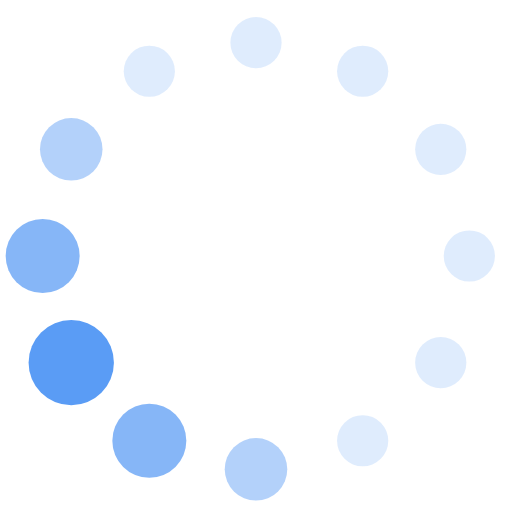
t = 0.00 s
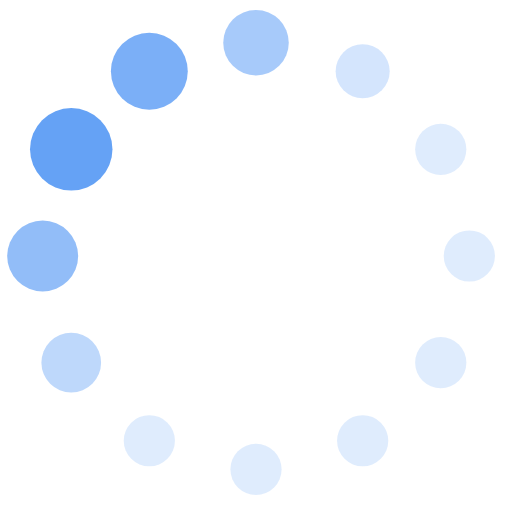
t = 0.19 s
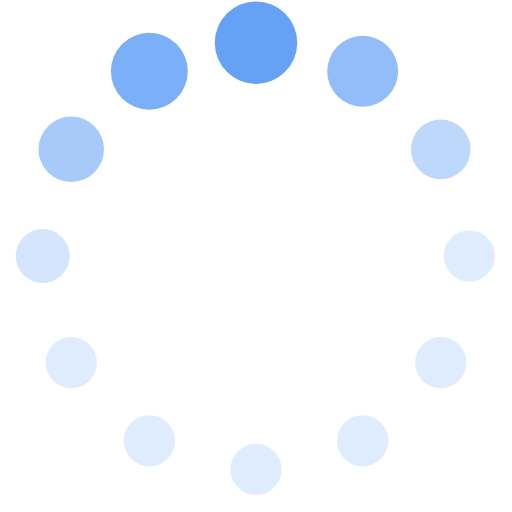
t = 0.31 s
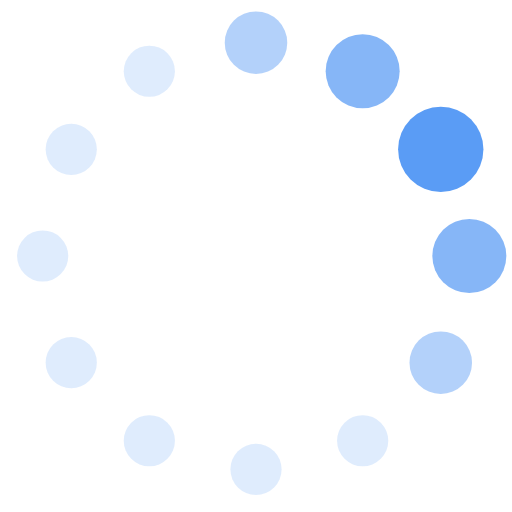
t = 0.50 s
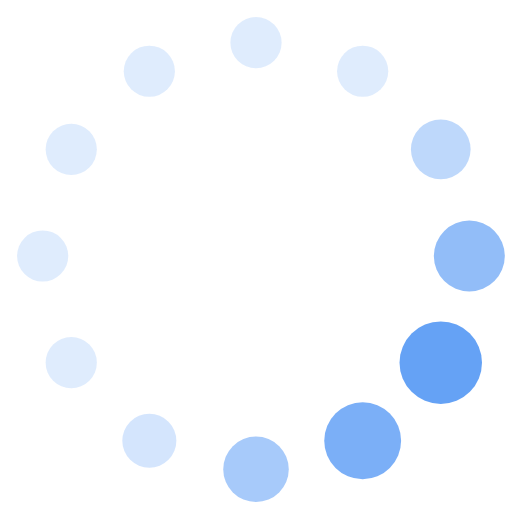
t = 0.69 s
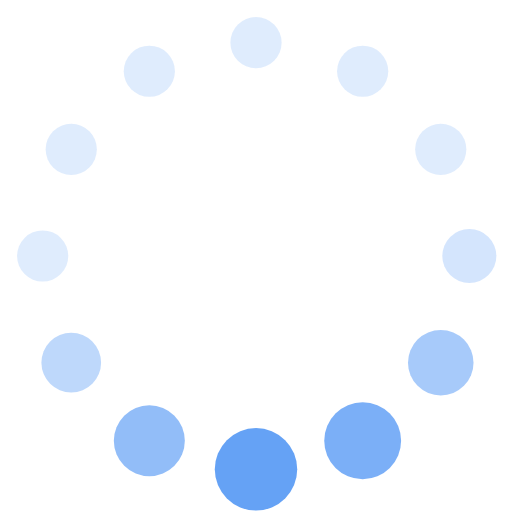
t = 0.81 s

The animated SVG that drew these frames (rendered in a browser with its animation timeline set to each time). Animation: 24 SMIL elements (animate=24); one cycle of 1.00 s, repeats indefinitely.

<svg  class="lds-default" xmlns="http://www.w3.org/2000/svg" xmlns:xlink="http://www.w3.org/1999/xlink"
    viewBox="20 20 60 60" preserveAspectRatio="xMidYMid">
    <circle stroke="transparent" cx="75" cy="50" r="4.33536">
        <animate attributeName="r" values="3;3;5;3;3" times="0;0.1;0.2;0.3;1" dur="1s" repeatCount="indefinite"
            begin="-0.917s"></animate>
        <animate attributeName="fill" values="rgba(35.29411764705882%,61.17647058823523%,96.07843137254902%,0.194);rgba(35.29411764705882%,61.17647058823523%,96.07843137254902%,0.194);#5a9cf5;rgba(35.29411764705882%,61.17647058823523%,96.07843137254902%,0.194);rgba(35.29411764705882%,61.17647058823523%,96.07843137254902%,0.194)"
            repeatCount="indefinite" times="0;0.1;0.2;0.3;1" dur="1s" begin="-0.917s"></animate>
    </circle>
    <circle stroke="transparent" cx="71.651" cy="62.5" r="4.99264">
        <animate attributeName="r" values="3;3;5;3;3" times="0;0.1;0.2;0.3;1" dur="1s" repeatCount="indefinite"
            begin="-0.833s"></animate>
        <animate attributeName="fill" values="rgba(35.29411764705882%,61.17647058823523%,96.07843137254902%,0.194);rgba(35.29411764705882%,61.17647058823523%,96.07843137254902%,0.194);#5a9cf5;rgba(35.29411764705882%,61.17647058823523%,96.07843137254902%,0.194);rgba(35.29411764705882%,61.17647058823523%,96.07843137254902%,0.194)"
            repeatCount="indefinite" times="0;0.1;0.2;0.3;1" dur="1s" begin="-0.833s"></animate>
    </circle>
    <circle stroke="transparent" cx="62.5" cy="71.651" r="4.32864">
        <animate attributeName="r" values="3;3;5;3;3" times="0;0.1;0.2;0.3;1" dur="1s" repeatCount="indefinite"
            begin="-0.75s"></animate>
        <animate attributeName="fill" values="rgba(35.29411764705882%,61.17647058823523%,96.07843137254902%,0.194);rgba(35.29411764705882%,61.17647058823523%,96.07843137254902%,0.194);#5a9cf5;rgba(35.29411764705882%,61.17647058823523%,96.07843137254902%,0.194);rgba(35.29411764705882%,61.17647058823523%,96.07843137254902%,0.194)"
            repeatCount="indefinite" times="0;0.1;0.2;0.3;1" dur="1s" begin="-0.75s"></animate>
    </circle>
    <circle stroke="transparent" cx="50" cy="75" r="3.66464">
        <animate attributeName="r" values="3;3;5;3;3" times="0;0.1;0.2;0.3;1" dur="1s" repeatCount="indefinite"
            begin="-0.667s"></animate>
        <animate attributeName="fill" values="rgba(35.29411764705882%,61.17647058823523%,96.07843137254902%,0.194);rgba(35.29411764705882%,61.17647058823523%,96.07843137254902%,0.194);#5a9cf5;rgba(35.29411764705882%,61.17647058823523%,96.07843137254902%,0.194);rgba(35.29411764705882%,61.17647058823523%,96.07843137254902%,0.194)"
            repeatCount="indefinite" times="0;0.1;0.2;0.3;1" dur="1s" begin="-0.667s"></animate>
    </circle>
    <circle stroke="transparent" cx="37.5" cy="71.651" r="3">
        <animate attributeName="r" values="3;3;5;3;3" times="0;0.1;0.2;0.3;1" dur="1s" repeatCount="indefinite"
            begin="-0.583s"></animate>
        <animate attributeName="fill" values="rgba(35.29411764705882%,61.17647058823523%,96.07843137254902%,0.194);rgba(35.29411764705882%,61.17647058823523%,96.07843137254902%,0.194);#5a9cf5;rgba(35.29411764705882%,61.17647058823523%,96.07843137254902%,0.194);rgba(35.29411764705882%,61.17647058823523%,96.07843137254902%,0.194)"
            repeatCount="indefinite" times="0;0.1;0.2;0.3;1" dur="1s" begin="-0.583s"></animate>
    </circle>
    <circle stroke="transparent" cx="28.349" cy="62.5" r="3">
        <animate attributeName="r" values="3;3;5;3;3" times="0;0.1;0.2;0.3;1" dur="1s" repeatCount="indefinite"
            begin="-0.5s"></animate>
        <animate attributeName="fill" values="rgba(35.29411764705882%,61.17647058823523%,96.07843137254902%,0.194);rgba(35.29411764705882%,61.17647058823523%,96.07843137254902%,0.194);#5a9cf5;rgba(35.29411764705882%,61.17647058823523%,96.07843137254902%,0.194);rgba(35.29411764705882%,61.17647058823523%,96.07843137254902%,0.194)"
            repeatCount="indefinite" times="0;0.1;0.2;0.3;1" dur="1s" begin="-0.5s"></animate>
    </circle>
    <circle stroke="transparent" cx="25" cy="50" r="3">
        <animate attributeName="r" values="3;3;5;3;3" times="0;0.1;0.2;0.3;1" dur="1s" repeatCount="indefinite"
            begin="-0.417s"></animate>
        <animate attributeName="fill" values="rgba(35.29411764705882%,61.17647058823523%,96.07843137254902%,0.194);rgba(35.29411764705882%,61.17647058823523%,96.07843137254902%,0.194);#5a9cf5;rgba(35.29411764705882%,61.17647058823523%,96.07843137254902%,0.194);rgba(35.29411764705882%,61.17647058823523%,96.07843137254902%,0.194)"
            repeatCount="indefinite" times="0;0.1;0.2;0.3;1" dur="1s" begin="-0.417s"></animate>
    </circle>
    <circle stroke="transparent" cx="28.349" cy="37.5" r="3">
        <animate attributeName="r" values="3;3;5;3;3" times="0;0.1;0.2;0.3;1" dur="1s" repeatCount="indefinite"
            begin="-0.333s"></animate>
        <animate attributeName="fill" values="rgba(35.29411764705882%,61.17647058823523%,96.07843137254902%,0.194);rgba(35.29411764705882%,61.17647058823523%,96.07843137254902%,0.194);#5a9cf5;rgba(35.29411764705882%,61.17647058823523%,96.07843137254902%,0.194);rgba(35.29411764705882%,61.17647058823523%,96.07843137254902%,0.194)"
            repeatCount="indefinite" times="0;0.1;0.2;0.3;1" dur="1s" begin="-0.333s"></animate>
    </circle>
    <circle stroke="transparent" cx="37.5" cy="28.349" r="3">
        <animate attributeName="r" values="3;3;5;3;3" times="0;0.1;0.2;0.3;1" dur="1s" repeatCount="indefinite"
            begin="-0.25s"></animate>
        <animate attributeName="fill" values="rgba(35.29411764705882%,61.17647058823523%,96.07843137254902%,0.194);rgba(35.29411764705882%,61.17647058823523%,96.07843137254902%,0.194);#5a9cf5;rgba(35.29411764705882%,61.17647058823523%,96.07843137254902%,0.194);rgba(35.29411764705882%,61.17647058823523%,96.07843137254902%,0.194)"
            repeatCount="indefinite" times="0;0.1;0.2;0.3;1" dur="1s" begin="-0.25s"></animate>
    </circle>
    <circle stroke="transparent" cx="50" cy="25" r="3">
        <animate attributeName="r" values="3;3;5;3;3" times="0;0.1;0.2;0.3;1" dur="1s" repeatCount="indefinite"
            begin="-0.167s"></animate>
        <animate attributeName="fill" values="rgba(35.29411764705882%,61.17647058823523%,96.07843137254902%,0.194);rgba(35.29411764705882%,61.17647058823523%,96.07843137254902%,0.194);#5a9cf5;rgba(35.29411764705882%,61.17647058823523%,96.07843137254902%,0.194);rgba(35.29411764705882%,61.17647058823523%,96.07843137254902%,0.194)"
            repeatCount="indefinite" times="0;0.1;0.2;0.3;1" dur="1s" begin="-0.167s"></animate>
    </circle>
    <circle stroke="transparent" cx="62.5" cy="28.349" r="3.00736">
        <animate attributeName="r" values="3;3;5;3;3" times="0;0.1;0.2;0.3;1" dur="1s" repeatCount="indefinite"
            begin="-0.083s"></animate>
        <animate attributeName="fill" values="rgba(35.29411764705882%,61.17647058823523%,96.07843137254902%,0.194);rgba(35.29411764705882%,61.17647058823523%,96.07843137254902%,0.194);#5a9cf5;rgba(35.29411764705882%,61.17647058823523%,96.07843137254902%,0.194);rgba(35.29411764705882%,61.17647058823523%,96.07843137254902%,0.194)"
            repeatCount="indefinite" times="0;0.1;0.2;0.3;1" dur="1s" begin="-0.083s"></animate>
    </circle>
    <circle stroke="transparent" cx="71.651" cy="37.5" r="3.67136">
        <animate attributeName="r" values="3;3;5;3;3" times="0;0.1;0.2;0.3;1" dur="1s" repeatCount="indefinite"
            begin="0s"></animate>
        <animate attributeName="fill" values="rgba(35.29411764705882%,61.17647058823523%,96.07843137254902%,0.194);rgba(35.29411764705882%,61.17647058823523%,96.07843137254902%,0.194);#5a9cf5;rgba(35.29411764705882%,61.17647058823523%,96.07843137254902%,0.194);rgba(35.29411764705882%,61.17647058823523%,96.07843137254902%,0.194)"
            repeatCount="indefinite" times="0;0.1;0.2;0.3;1" dur="1s" begin="0s"></animate>
    </circle>
</svg>
